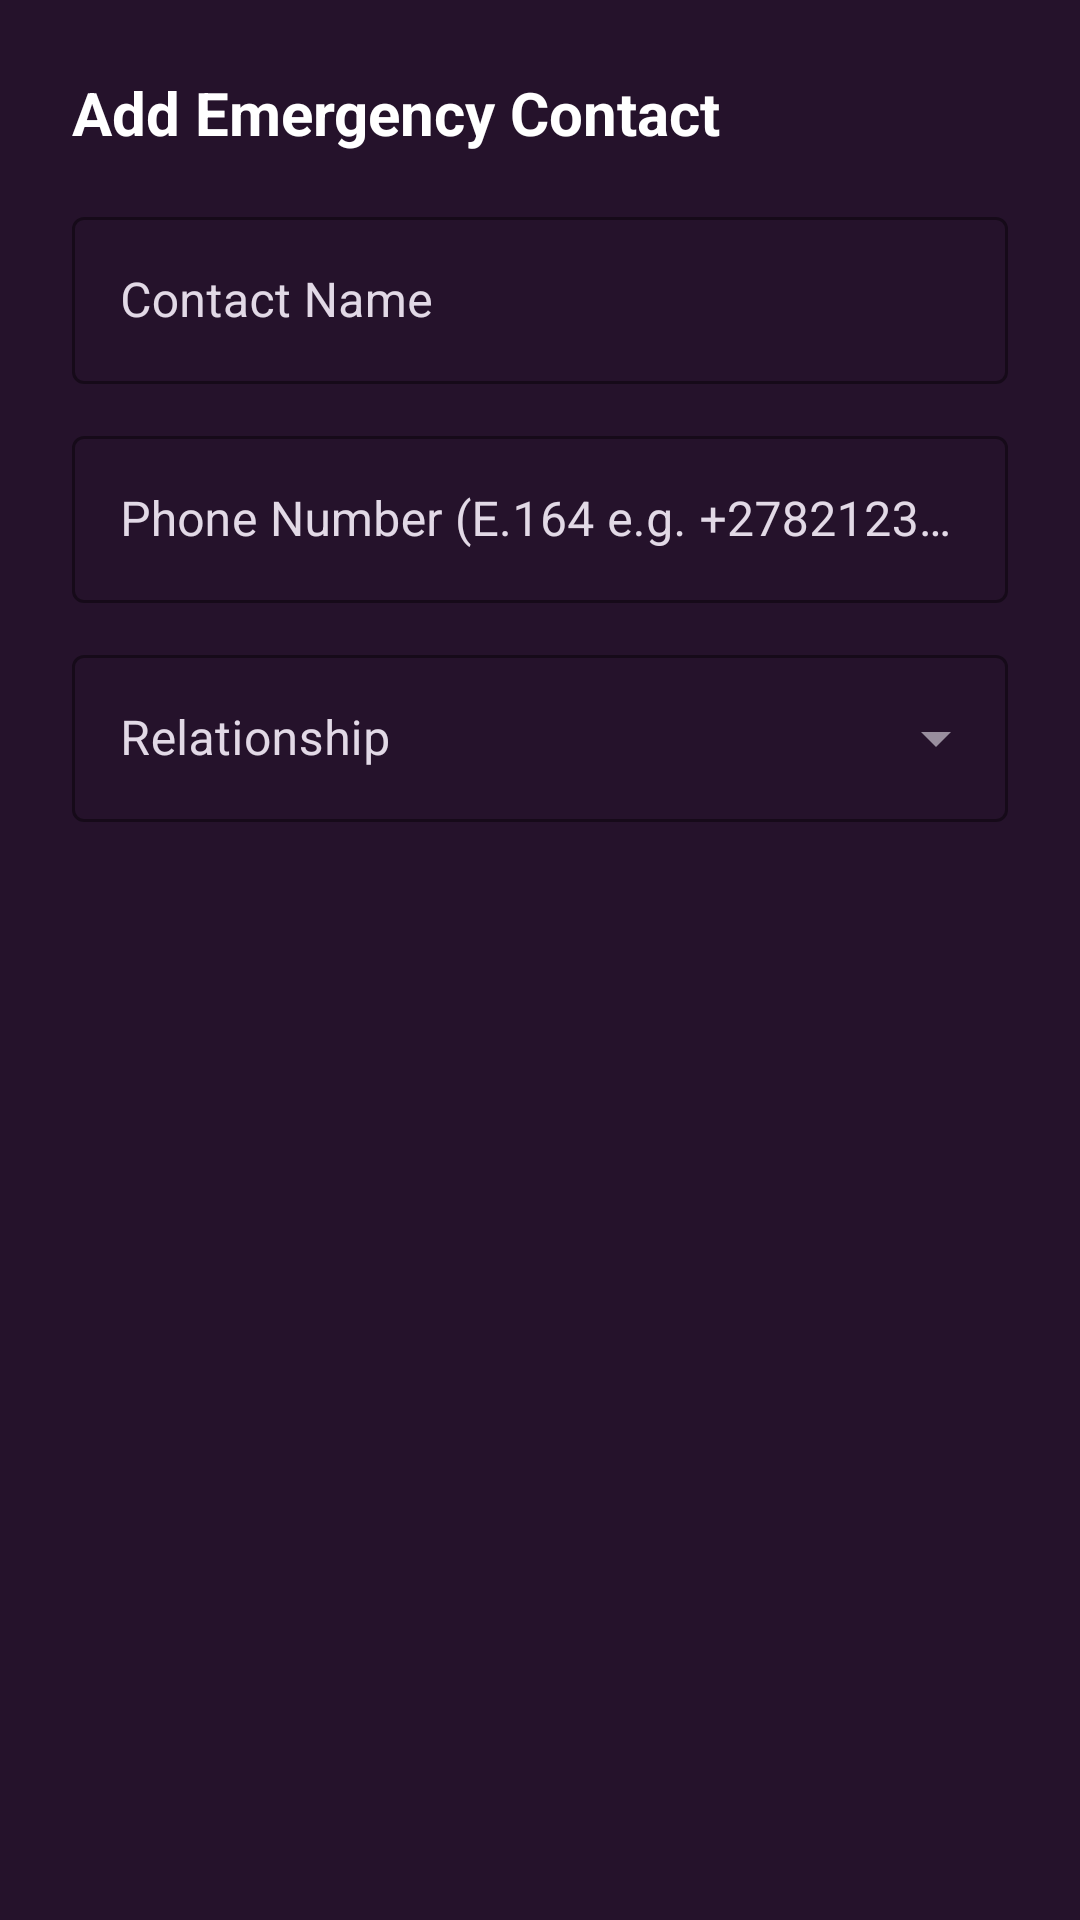

The Android layout XML behind this screen, and the referenced resources:
<!-- AndroidManifest.xml: application theme Theme.EchoSafe -->
<!-- res/layout/dialog_add_contact.xml -->
<?xml version="1.0" encoding="utf-8"?>
<LinearLayout xmlns:android="http://schemas.android.com/apk/res/android"
    xmlns:app="http://schemas.android.com/apk/res-auto"
    android:layout_width="match_parent"
    android:layout_height="wrap_content"
    android:background="@color/card_bg_dark"
    android:orientation="vertical"
    android:padding="24dp">

    <TextView
        android:layout_width="wrap_content"
        android:layout_height="wrap_content"
        android:text="Add Emergency Contact"
        android:textColor="@color/text_white"
        android:textSize="20sp"
        android:textStyle="bold" />

    <com.google.android.material.textfield.TextInputLayout
        android:id="@+id/tilName"
        style="@style/Widget.MaterialComponents.TextInputLayout.OutlinedBox"
        android:layout_width="match_parent"
        android:layout_height="wrap_content"
        android:layout_marginTop="16dp"
        android:hint="Contact Name"
        android:textColorHint="@color/text_secondary"
        app:boxStrokeColor="@color/secondary_teal">

        <com.google.android.material.textfield.TextInputEditText
            android:id="@+id/etDialogName"
            android:layout_width="match_parent"
            android:layout_height="wrap_content"
            android:inputType="textPersonName"
            android:textColor="@color/text_white" />
    </com.google.android.material.textfield.TextInputLayout>

    <com.google.android.material.textfield.TextInputLayout
        android:id="@+id/tilPhone"
        style="@style/Widget.MaterialComponents.TextInputLayout.OutlinedBox"
        android:layout_width="match_parent"
        android:layout_height="wrap_content"
        android:layout_marginTop="12dp"
        android:hint="Phone Number (E.164 e.g. +27821234567)"
        android:textColorHint="@color/text_secondary"
        app:boxStrokeColor="@color/secondary_teal">

        <com.google.android.material.textfield.TextInputEditText
            android:id="@+id/etDialogPhone"
            android:layout_width="match_parent"
            android:layout_height="wrap_content"
            android:inputType="phone"
            android:textColor="@color/text_white" />
    </com.google.android.material.textfield.TextInputLayout>

    <com.google.android.material.textfield.TextInputLayout
        android:id="@+id/tilRelationship"
        style="@style/Widget.MaterialComponents.TextInputLayout.OutlinedBox.ExposedDropdownMenu"
        android:layout_width="match_parent"
        android:layout_height="wrap_content"
        android:layout_marginTop="12dp"
        android:hint="Relationship"
        android:textColorHint="@color/text_secondary"
        app:boxStrokeColor="@color/secondary_teal">

        <AutoCompleteTextView
            android:id="@+id/actvDialogRelationship"
            android:layout_width="match_parent"
            android:layout_height="wrap_content"
            android:inputType="none"
            android:textColor="@color/text_white" />
    </com.google.android.material.textfield.TextInputLayout>

</LinearLayout>
<!-- resources referenced by this layout -->
<resources>
  <color name="card_bg_dark">#25122B</color>
  <color name="secondary_teal">#D946EF</color>
  <color name="text_secondary">#E2D9E6</color>
  <color name="text_white">#FFFFFF</color>
  <style name="Theme.EchoSafe" parent="Theme.Material3.Dark.NoActionBar">
          
          <item name="colorPrimary">@color/secondary_teal</item>
          <item name="colorOnPrimary">@color/primary_dark</item>
          <item name="colorSecondary">@color/secondary_teal</item>
          <item name="colorOnSecondary">@color/primary_dark</item>
          
          <item name="android:statusBarColor">@color/primary_dark</item>
          <item name="android:navigationBarColor">@color/primary_navy</item>
          <item name="android:windowBackground">@color/bg_dark</item>
      </style>
  <color name="primary_dark">#140A18</color>
  <color name="primary_navy">#200D26</color>
  <color name="bg_dark">#150A1C</color>
</resources>
